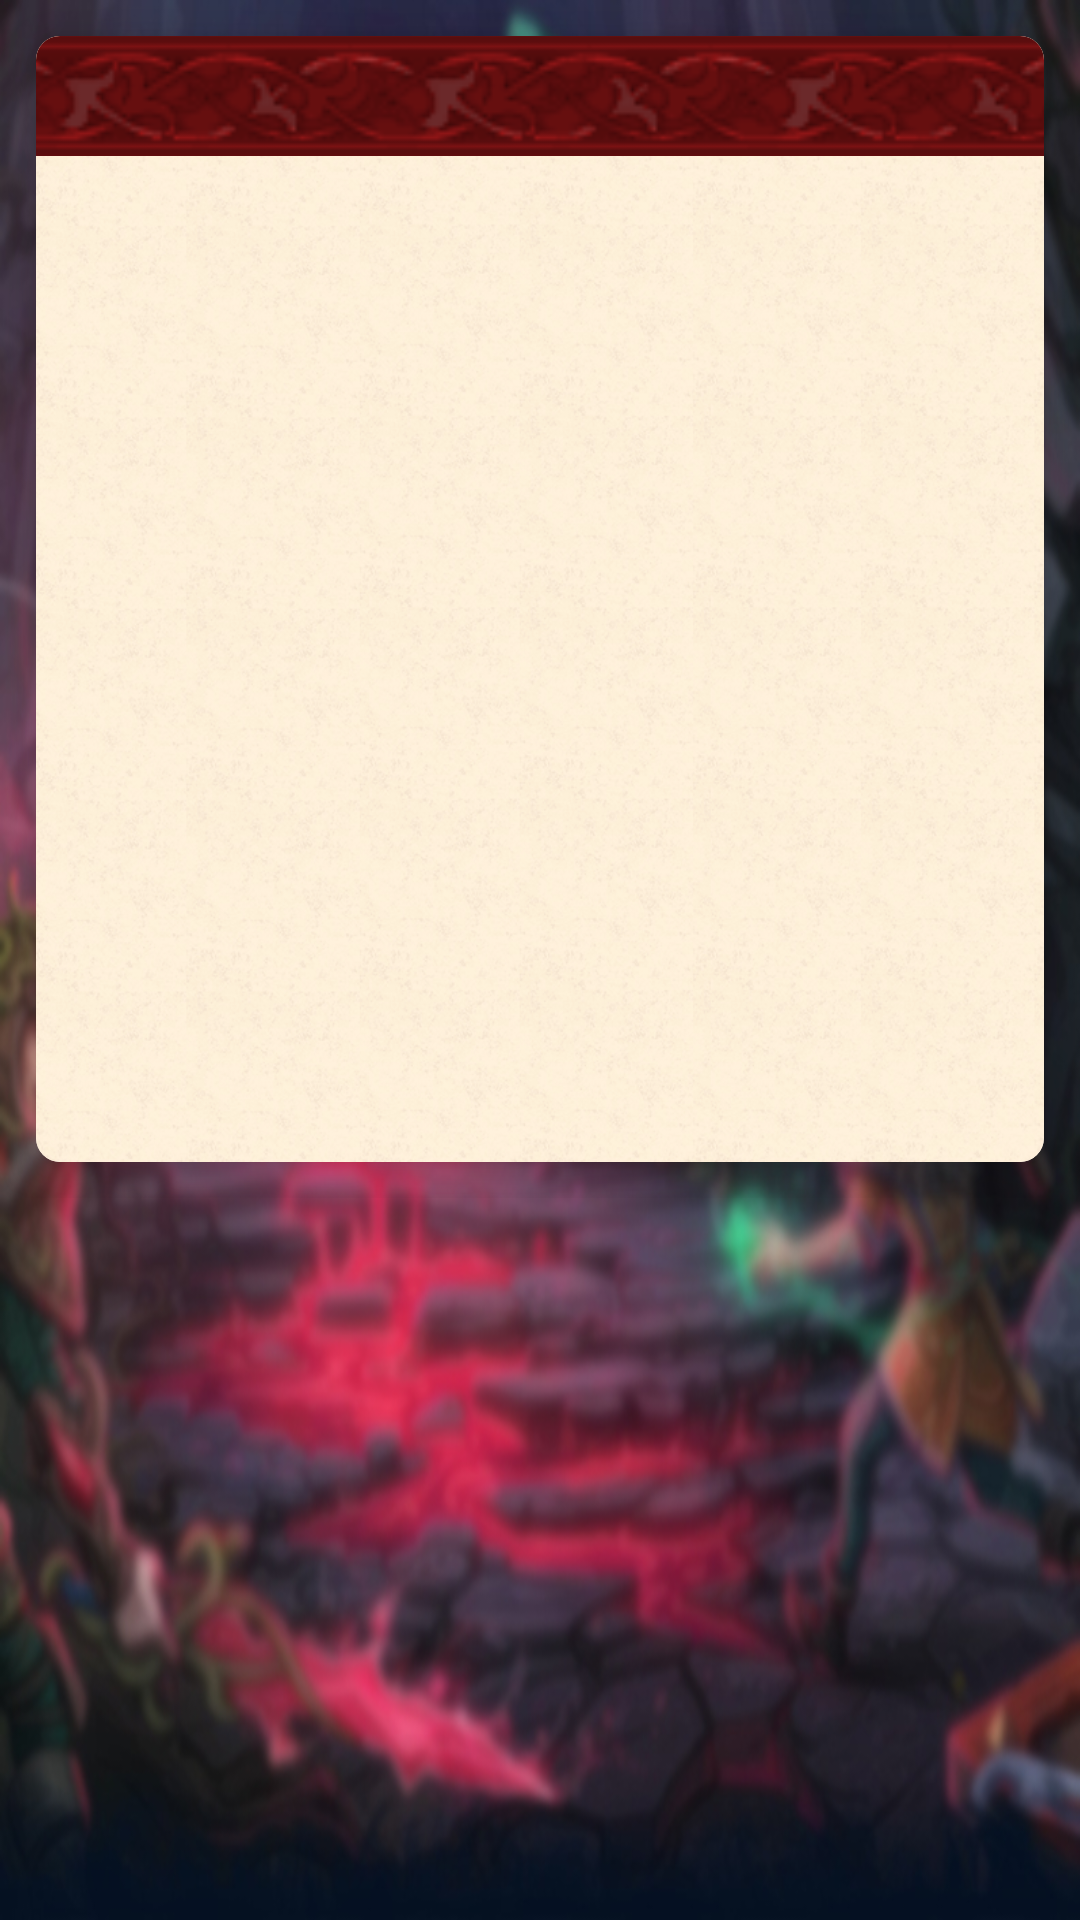

Write the Android layout XML for this screen, with the resource values it uses.
<!-- AndroidManifest.xml: application theme Base.Theme.TibiaTatics -->
<!-- res/layout/fragment_news_detail.xml -->
<?xml version="1.0" encoding="utf-8"?>
<ScrollView xmlns:android="http://schemas.android.com/apk/res/android"
    xmlns:app="http://schemas.android.com/apk/res-auto"
    xmlns:tools="http://schemas.android.com/tools"
    android:layout_width="match_parent"
    android:layout_height="match_parent"
    android:background="@drawable/background_artwork"
    tools:context="com.tatics.tibiatatics.ui.fragments.NewsDetailFragment">

    <androidx.constraintlayout.widget.ConstraintLayout
        android:layout_width="match_parent"
        android:layout_height="wrap_content">

        <androidx.cardview.widget.CardView
            android:layout_width="match_parent"
            android:layout_height="wrap_content"
            android:layout_marginHorizontal="4dp"
            app:cardCornerRadius="8dp"
            app:cardElevation="8dp"
            app:cardPreventCornerOverlap="false"
            app:cardUseCompatPadding="true"
            app:layout_constraintBottom_toBottomOf="parent"
            app:layout_constraintEnd_toEndOf="parent"
            app:layout_constraintStart_toStartOf="parent"
            app:layout_constraintTop_toTopOf="parent">


            <androidx.constraintlayout.widget.ConstraintLayout
                android:layout_width="match_parent"
                android:layout_height="match_parent"
                android:background="@drawable/all_background">


                <ImageView
                    android:id="@+id/img_title_news_detail"
                    android:layout_width="match_parent"
                    android:layout_height="40dp"
                    android:scaleType="centerCrop"
                    android:src="@drawable/news_background_title"
                    app:layout_constraintEnd_toEndOf="parent"
                    app:layout_constraintStart_toStartOf="parent"
                    app:layout_constraintTop_toTopOf="parent" />


                <ImageView
                    android:id="@+id/img_news_detail"
                    android:layout_width="200dp"
                    android:layout_height="200dp"
                    android:layout_marginTop="32dp"
                    android:src="@drawable/warriornewsreader_img_news"
                    app:layout_constraintEnd_toEndOf="parent"
                    app:layout_constraintStart_toStartOf="parent"
                    app:layout_constraintTop_toBottomOf="@+id/tv_news_detail_text_detail" />

                <TextView
                    android:id="@+id/tv_news_title"
                    android:layout_width="match_parent"
                    android:layout_height="wrap_content"
                    android:layout_marginHorizontal="16dp"
                    android:ellipsize="end"
                    android:gravity="center_horizontal"
                    android:maxLines="1"
                    android:textColor="@color/white"
                    android:textSize="16sp"
                    android:textStyle="bold"
                    app:layout_constraintBottom_toBottomOf="@+id/img_title_news_detail"
                    app:layout_constraintStart_toStartOf="parent"
                    app:layout_constraintTop_toTopOf="parent"
                    tools:text="teste" />

                <TextView
                    android:id="@+id/tv_news_detail_text_detail"
                    android:layout_width="0dp"
                    android:layout_height="wrap_content"
                    android:layout_marginHorizontal="16dp"
                    android:layout_marginVertical="16dp"
                    android:ellipsize="end"
                    android:textAlignment="center"
                    android:textColor="@color/color_background_lists"
                    android:textSize="14sp"
                    app:layout_constraintEnd_toEndOf="parent"
                    app:layout_constraintStart_toStartOf="parent"
                    app:layout_constraintTop_toBottomOf="@+id/img_title_news_detail"
                    tools:text="With today's server save, we have implemented a few changes and fixes:s and fixes:s and fixes:s and fixes:s and fixes:s and fixes:s and fixes:s and fixes:s and fixes:s and fixes:" />

                <TextView
                    android:id="@+id/tv_news_detail_url"
                    android:layout_width="wrap_content"
                    android:layout_height="wrap_content"
                    android:layout_marginTop="32dp"
                    android:ellipsize="end"
                    android:linksClickable="true"
                    android:maxLines="1"
                    android:paddingBottom="20dp"
                    android:textColor="@color/color_background_lists"
                    android:textSize="12sp"
                    android:textStyle="italic"
                    app:layout_constraintBottom_toBottomOf="parent"
                    app:layout_constraintEnd_toEndOf="parent"
                    app:layout_constraintStart_toStartOf="parent"
                    app:layout_constraintTop_toBottomOf="@id/img_news_detail"
                    tools:text="https://www.tibia.com/news/?subtopic=latestnews" />

            </androidx.constraintlayout.widget.ConstraintLayout>
        </androidx.cardview.widget.CardView>
    </androidx.constraintlayout.widget.ConstraintLayout>
</ScrollView>
<!-- resources referenced by this layout -->
<resources>
  <color name="color_background_lists">#880101</color>
  <color name="white">#FFFFFFFF</color>
  <!-- drawable all_background: png bitmap (drawable-v24, 114981 bytes) -->
  <!-- drawable background_artwork: jpg bitmap (drawable-v24, 242324 bytes) -->
  <!-- drawable news_background_title: png bitmap (drawable-v24, 51633 bytes) -->
  <style name="Base.Theme.TibiaTatics" parent="Theme.MaterialComponents.Light.NoActionBar">
          <item name="colorPrimary">@color/color_primary</item>
          <item name="colorPrimaryVariant">@color/gray</item>
      </style>
  <color name="color_primary">#E21221</color>
  <color name="gray">#636363</color>
</resources>
